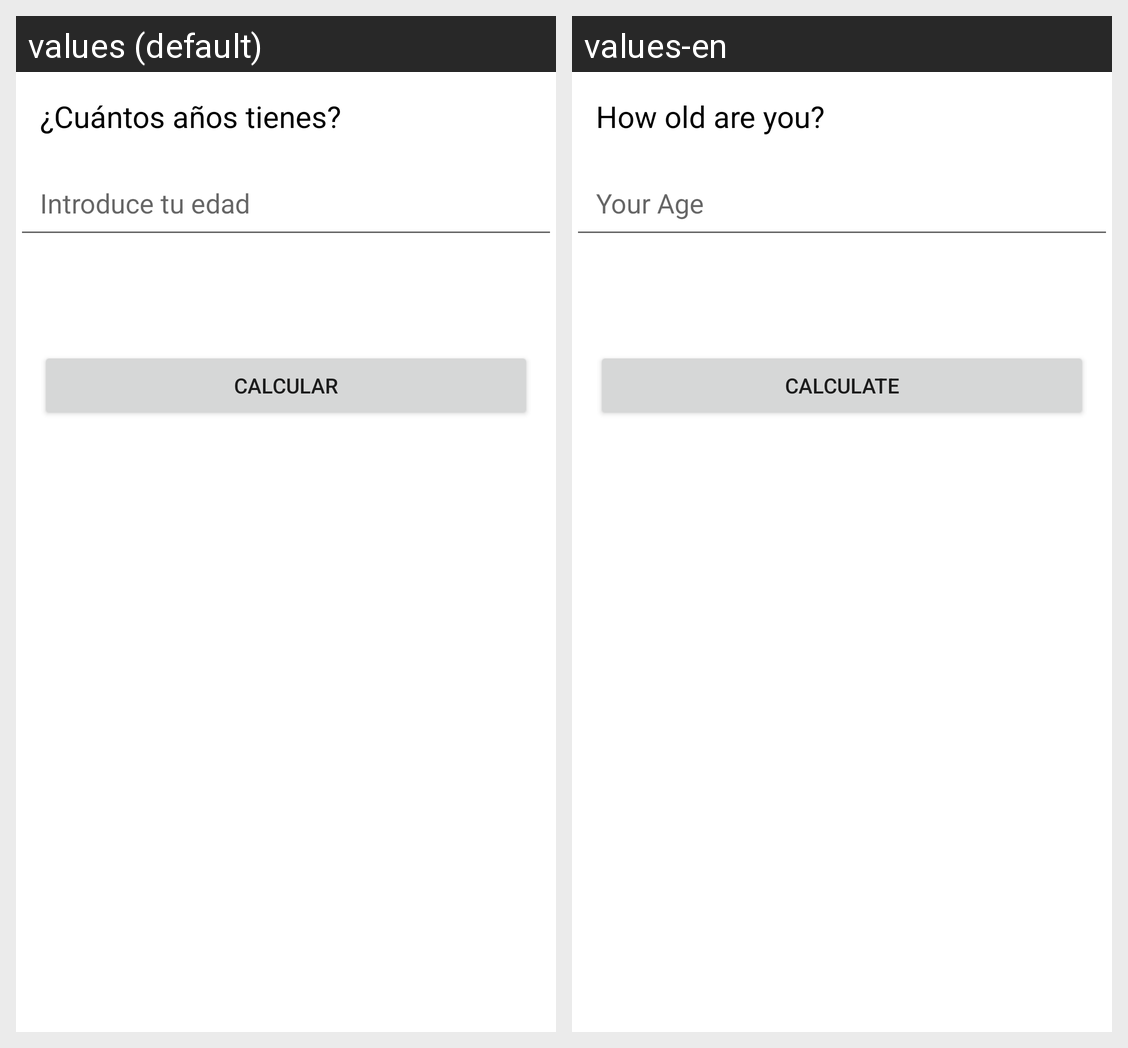

Here is an Android app screen in its default locale and in the app's own translations. Write out the translated-string differences for the strings that appear on this screen.
Android screen res/layout/activity_edad_canina.xml rendered under 2 locales, left to right: values (default), values-en. Device: Nexus 5 (rendered at 1080×1920; each locale shown at half size, 540×960, under a caption strip naming it); theme Theme.6_DashBoard.
Strings drawn on this screen, with the default value and each locale's value (text and hints the layout hard-codes, and strings that could not be matched under every locale, appear in the picture but are not listed):

pregunta_ppal
  values: ¿Cuántos años tienes?
  values-en: How old are you?

introdu_edad
  values: Introduce tu edad
  values-en: Your Age

btn_calcular
  values: Calcular
  values-en: Calculate
